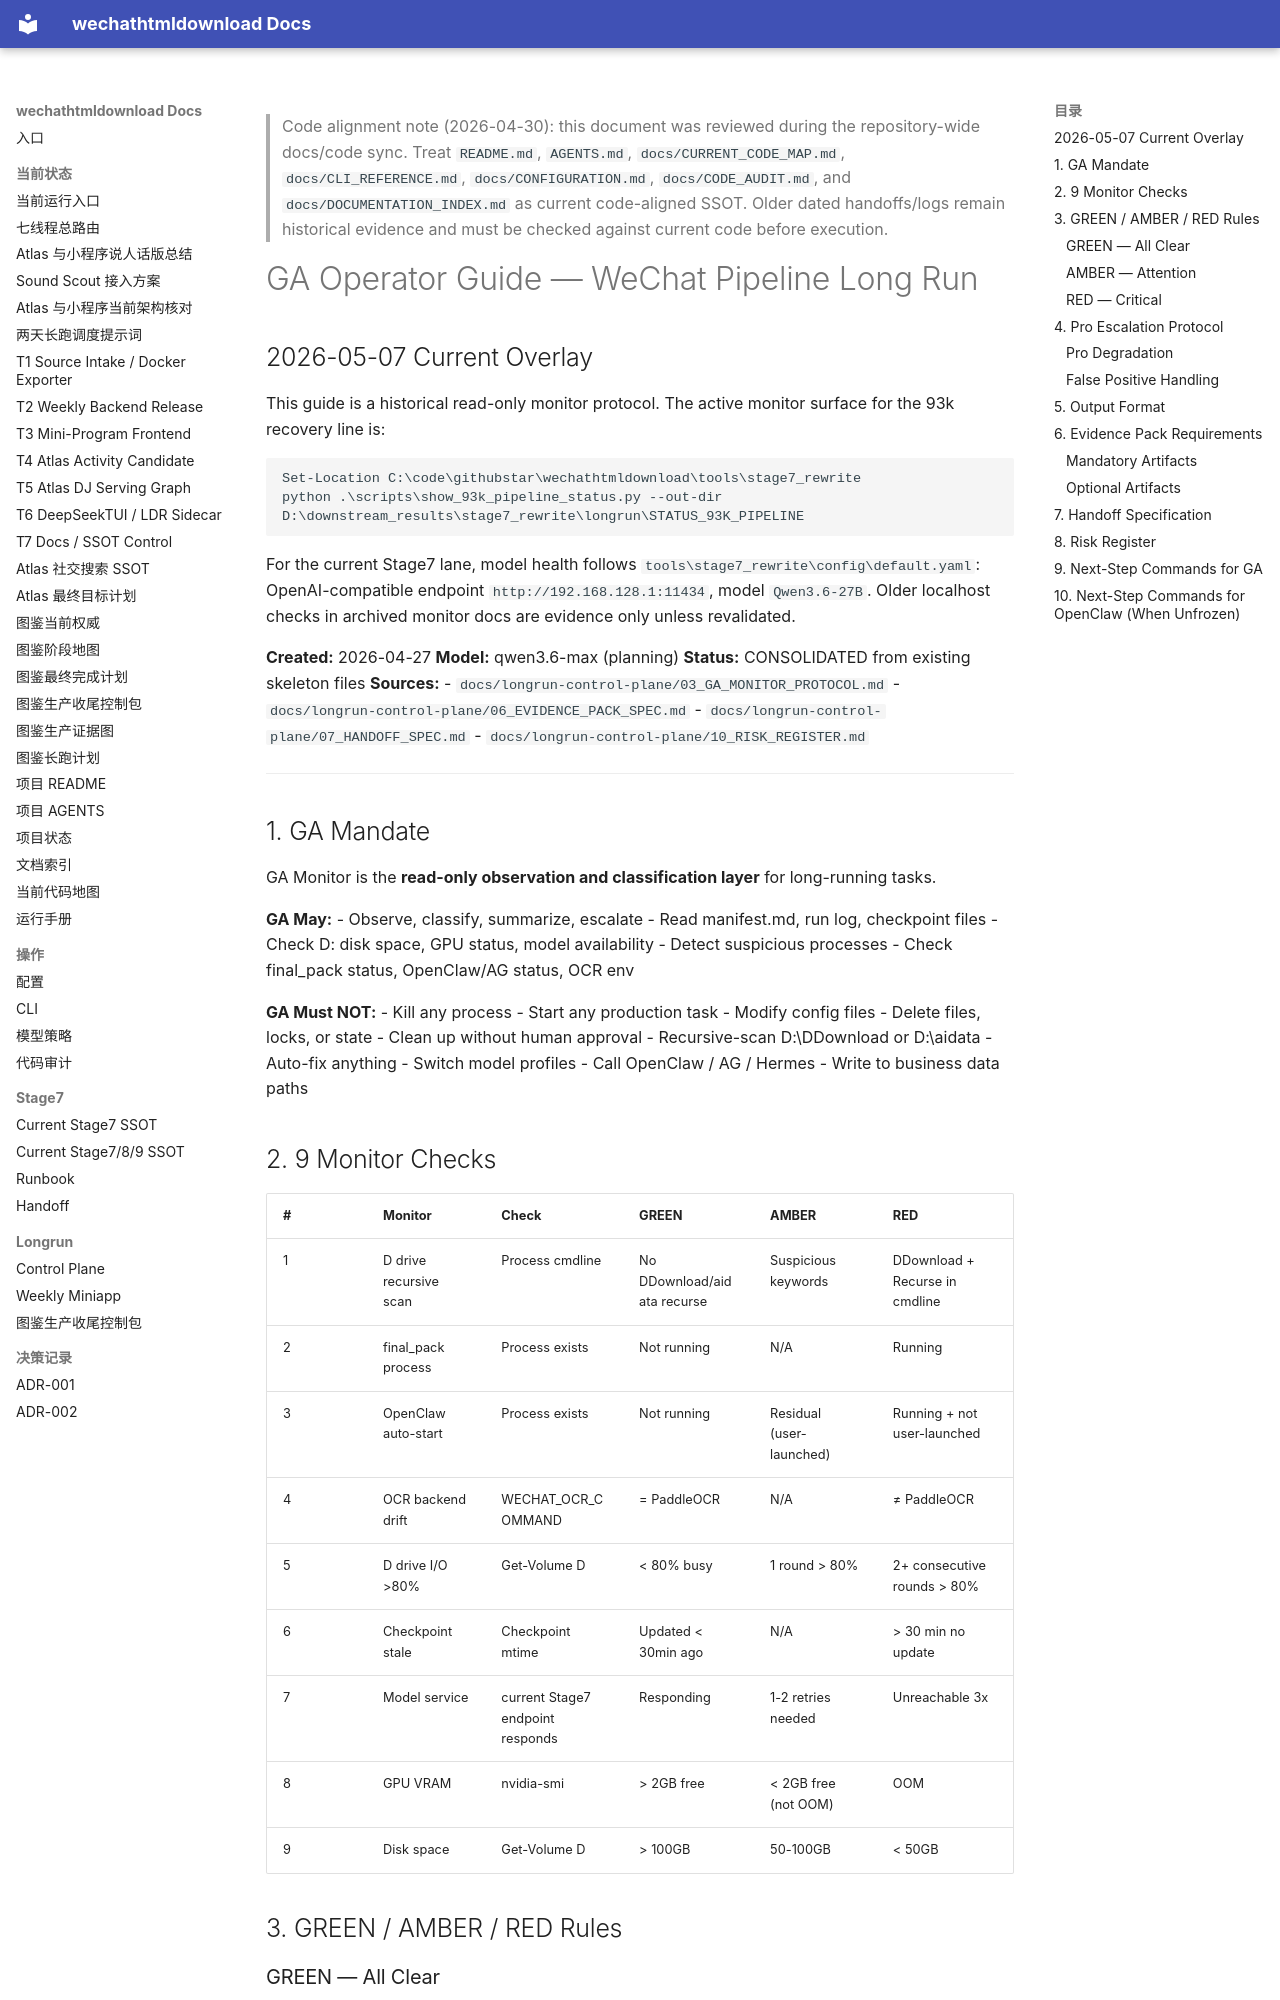

repository: yutianyu111602-glitch/wechathtmldownload · page: GA_OPERATOR_GUIDE.html · generator: mkdocs

<!-- CODE_ALIGNMENT_2026_04_30_START -->
> Code alignment note (2026-04-30): this document was reviewed during the repository-wide docs/code sync. Treat `README.md`, `AGENTS.md`, `docs/CURRENT_CODE_MAP.md`, `docs/CLI_REFERENCE.md`, `docs/CONFIGURATION.md`, `docs/CODE_AUDIT.md`, and `docs/DOCUMENTATION_INDEX.md` as current code-aligned SSOT. Older dated handoffs/logs remain historical evidence and must be checked against current code before execution.
<!-- CODE_ALIGNMENT_2026_04_30_END -->

# GA Operator Guide — WeChat Pipeline Long Run

## 2026-05-07 Current Overlay

This guide is a historical read-only monitor protocol. The active monitor surface for the 93k recovery line is:

```powershell
Set-Location C:\code\githubstar\wechathtmldownload\tools\stage7_rewrite
python .\scripts\show_93k_pipeline_status.py --out-dir D:\downstream_results\stage7_rewrite\longrun\STATUS_93K_PIPELINE
```

For the current Stage7 lane, model health follows `tools\stage7_rewrite\config\default.yaml`: OpenAI-compatible endpoint `http://192.168.128.1:11434`, model `Qwen3.6-27B`. Older localhost checks in archived monitor docs are evidence only unless revalidated.

**Created:** 2026-04-27
**Model:** qwen3.6-max (planning)
**Status:** CONSOLIDATED from existing skeleton files
**Sources:**
- `docs/longrun-control-plane/03_GA_MONITOR_PROTOCOL.md`
- `docs/longrun-control-plane/06_EVIDENCE_PACK_SPEC.md`
- `docs/longrun-control-plane/07_HANDOFF_SPEC.md`
- `docs/longrun-control-plane/10_RISK_REGISTER.md`

---

## 1. GA Mandate

GA Monitor is the **read-only observation and classification layer** for long-running tasks.

**GA May:**
- Observe, classify, summarize, escalate
- Read manifest.md, run log, checkpoint files
- Check D: disk space, GPU status, model availability
- Detect suspicious processes
- Check final_pack status, OpenClaw/AG status, OCR env

**GA Must NOT:**
- Kill any process
- Start any production task
- Modify config files
- Delete files, locks, or state
- Clean up without human approval
- Recursive-scan D:\DDownload or D:\aidata
- Auto-fix anything
- Switch model profiles
- Call OpenClaw / AG / Hermes
- Write to business data paths
